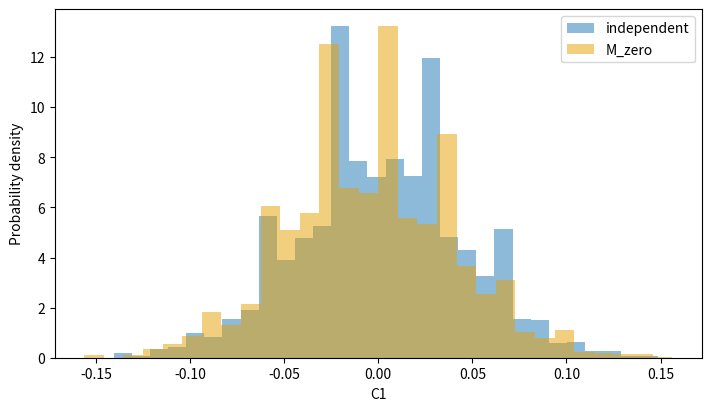

Here is the Python script that generated this plot:
#!/usr/bin/env python3
"""Generate uncorrelated and exactly compensated reference spin configurations."""
import argparse
import csv
from pathlib import Path
import numpy as np
import matplotlib
matplotlib.use('Agg')
import matplotlib.pyplot as plt


def metrics(s):
    c1=np.mean(s*(np.roll(s,1,axis=0)+np.roll(s,1,axis=1)))/2
    return float(s.mean()),float(c1),float(-2*c1)


def main():
    p=argparse.ArgumentParser(description=__doc__)
    p.add_argument('--L',type=int,default=16)
    p.add_argument('--samples',type=int,default=2000)
    p.add_argument('--seed',type=int,default=1)
    p.add_argument('--output-dir',type=Path,default=Path('results/references'))
    a=p.parse_args()
    if a.L<4 or a.L%2 or a.samples<2:p.error('use even L>=4 and samples>=2')
    rng=np.random.default_rng(a.seed);N=a.L*a.L
    rows=[]; best=None;best_score=float('inf')
    for kind in ['independent','M_zero']:
        for index in range(a.samples):
            if kind=='independent':s=rng.choice([-1,1],size=(a.L,a.L))
            else:s=rng.permutation(np.r_[np.ones(N//2,dtype=int),-np.ones(N//2,dtype=int)]).reshape(a.L,a.L)
            m,c,e=metrics(s)
            rows.append(dict(ensemble=kind,sample=index,m=m,C1=c,e_over_J=e))
            if kind=='M_zero' and abs(c)<best_score:best=s.copy();best_score=abs(c)
    a.output_dir.mkdir(parents=True,exist_ok=True)
    with (a.output_dir/'samples.csv').open('w',newline='') as f:
        w=csv.DictWriter(f,fieldnames=list(rows[0]));w.writeheader();w.writerows(rows)
    np.save(a.output_dir/'representative.npy',best)
    summary=[]
    fig,ax=plt.subplots(figsize=(7,4),constrained_layout=True)
    for kind,color in [('independent','#1f77b4'),('M_zero','#E69F00')]:
        group=[r for r in rows if r['ensemble']==kind];c=np.array([r['C1'] for r in group])
        summary.append(dict(ensemble=kind,L=a.L,samples=a.samples,seed=a.seed,C1_mean=c.mean(),
                            C1_standard_error=c.std(ddof=1)/np.sqrt(a.samples),
                            C1_expected=0 if kind=='independent' else -1/(N-1)))
        ax.hist(c,bins=30,alpha=.5,label=kind,color=color,density=True)
    ax.set(xlabel='C1',ylabel='Probability density');ax.legend()
    fig.savefig(a.output_dir/'C1_distribution.png',dpi=160);plt.close(fig)
    with (a.output_dir/'summary.csv').open('w',newline='') as f:
        w=csv.DictWriter(f,fieldnames=list(summary[0]));w.writeheader();w.writerows(summary)
    print(f'Saved references to {a.output_dir}; these are not finite-temperature equilibrium samples.')
    print(f'Representative M=0 configuration selected for smallest |C1|: {best_score:g}.')
    print('This is a nearest-neighbour-only selection, not a full magnetic SQS or thermal ensemble.')


if __name__=='__main__':main()
